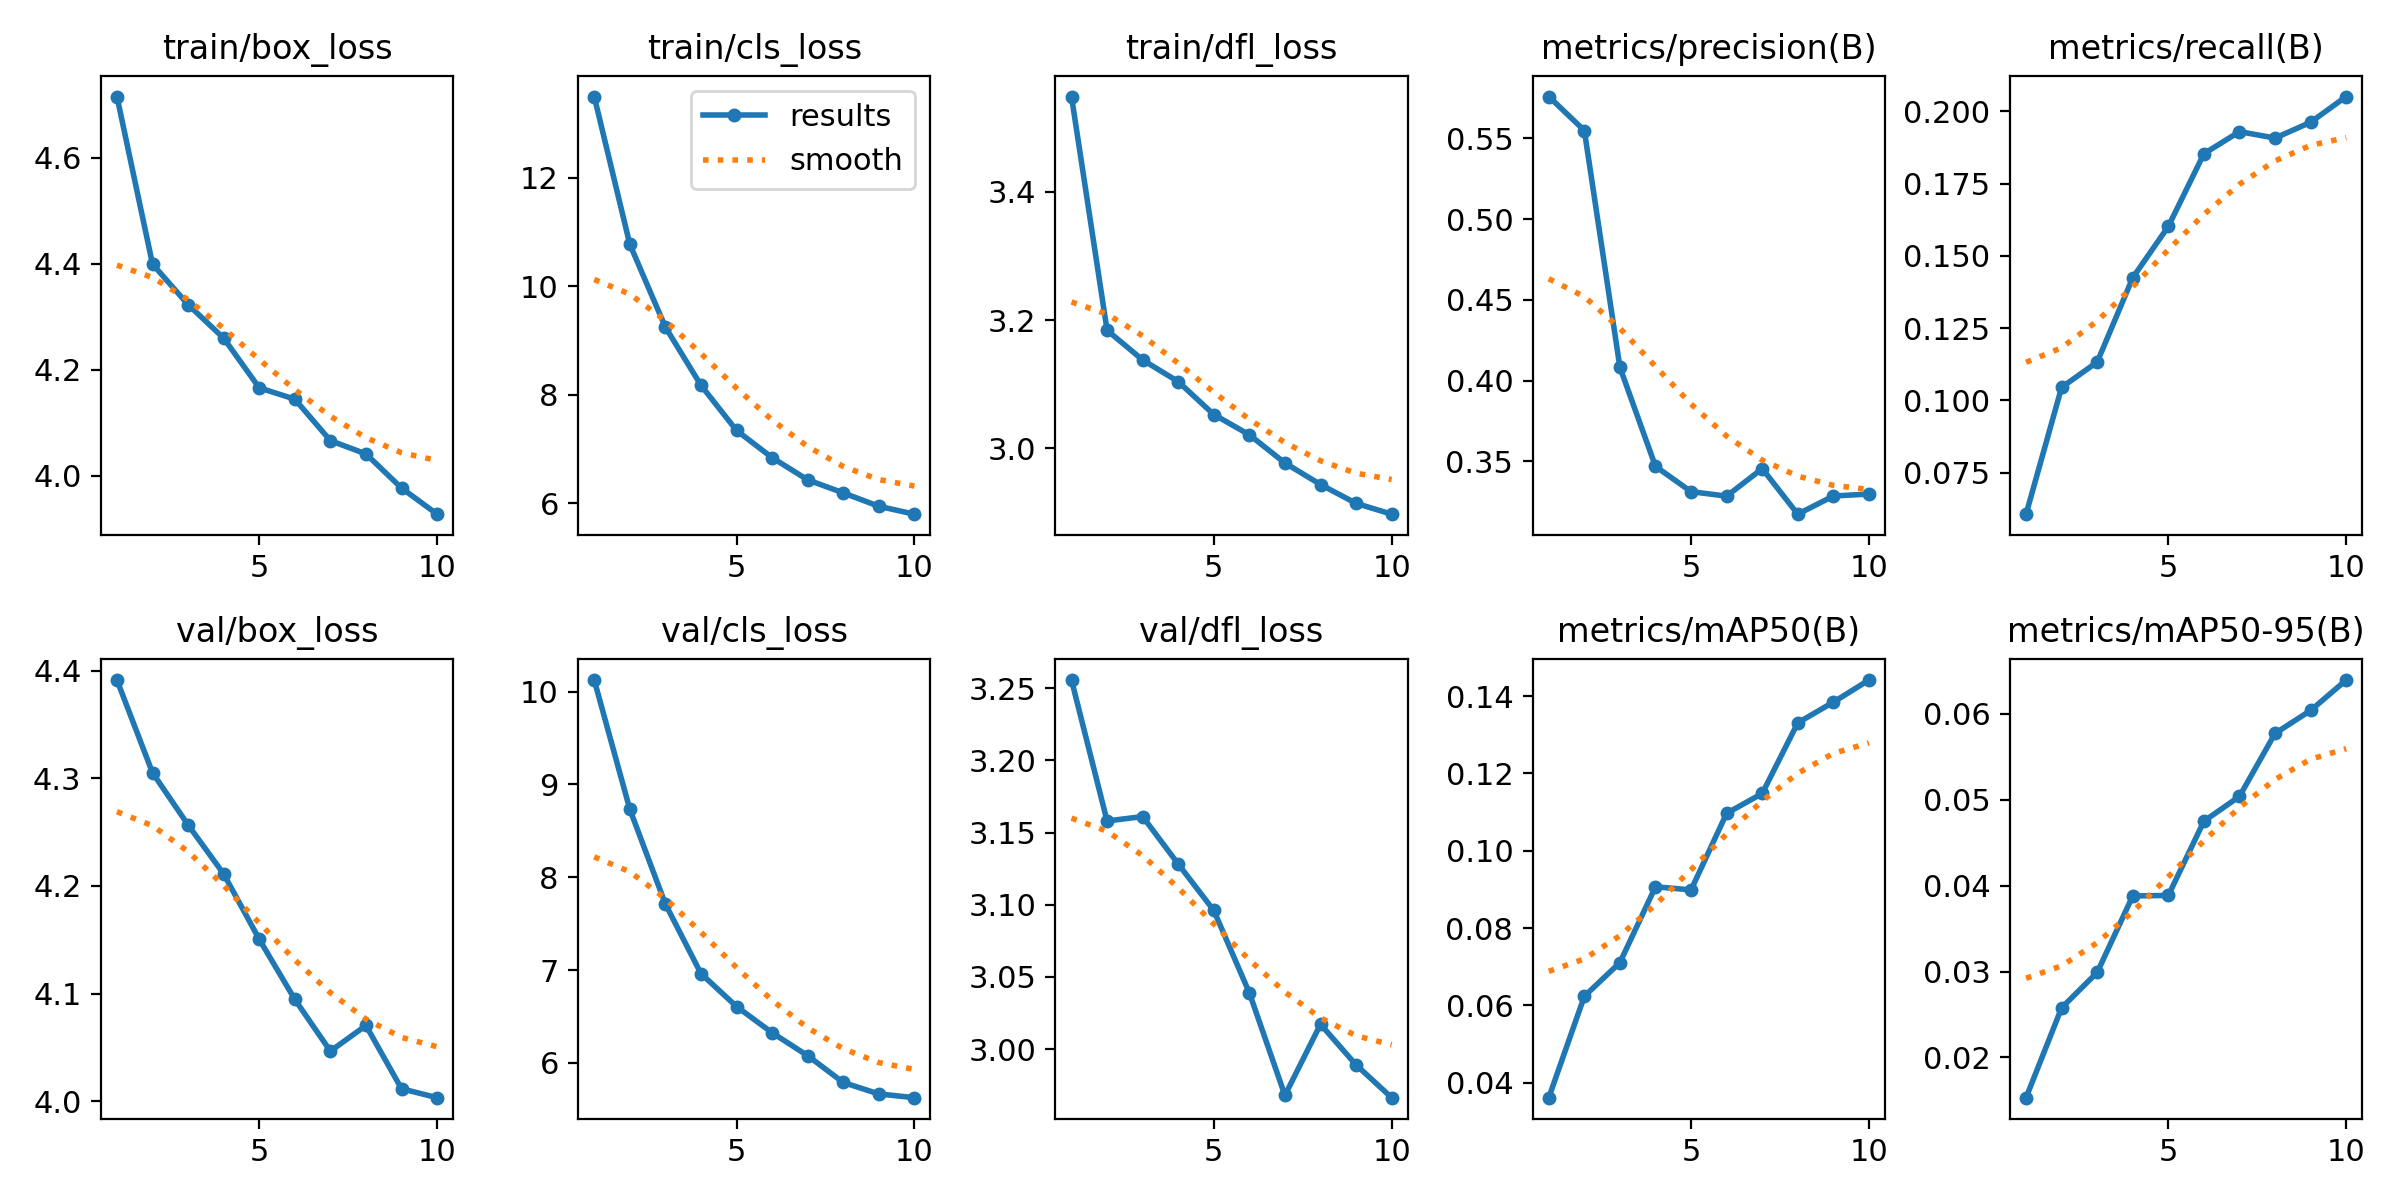

The table this chart was drawn from, first rows:
epoch, time, train/box_loss, train/cls_loss, train/dfl_loss, metrics/precision(B), metrics/recall(B), metrics/mAP50(B), metrics/mAP50-95(B), val/box_loss, val/cls_loss, val/dfl_loss, lr/pg0, lr/pg1, lr/pg2
1, 10833, 4.716, 13.5, 3.549, 0.576, 0.06066, 0.03609, 0.01532, 4.391, 10.13, 3.256, 0.0001231, 0.0001231, 0.0001231
2, 20418, 4.4, 10.78, 3.184, 0.5549, 0.1046, 0.06233, 0.02578, 4.305, 8.734, 3.158, 0.000222, 0.000222, 0.000222
3, 29976, 4.323, 9.25, 3.138, 0.4083, 0.1133, 0.07106, 0.0299, 4.257, 7.713, 3.161, 0.0002965, 0.0002965, 0.0002965
4, 39758, 4.26, 8.176, 3.104, 0.347, 0.1425, 0.09067, 0.0388, 4.211, 6.962, 3.128, 0.0002601, 0.0002601, 0.0002601
5, 49408, 4.166, 7.343, 3.053, 0.3313, 0.1602, 0.08986, 0.03886, 4.151, 6.608, 3.096, 0.0002235, 0.0002235, 0.0002235
6, 59046, 4.145, 6.841, 3.021, 0.3285, 0.1854, 0.1097, 0.0475, 4.095, 6.325, 3.039, 0.0001868, 0.0001868, 0.0001868
7, 68710, 4.067, 6.432, 2.977, 0.3456, 0.193, 0.1148, 0.05039, 4.047, 6.078, 2.968, 0.0001502, 0.0001502, 0.0001502
8, 78422, 4.042, 6.191, 2.944, 0.3174, 0.1908, 0.1331, 0.05772, 4.07, 5.789, 3.017, 0.0001136, 0.0001136, 0.0001136
9, 88520, 3.977, 5.944, 2.914, 0.3286, 0.1963, 0.1384, 0.06039, 4.012, 5.665, 2.989, 7.696e-05, 7.696e-05, 7.696e-05
10, 98968, 3.928, 5.798, 2.897, 0.3298, 0.2052, 0.1442, 0.06393, 4.003, 5.625, 2.966, 4.033e-05, 4.033e-05, 4.033e-05
